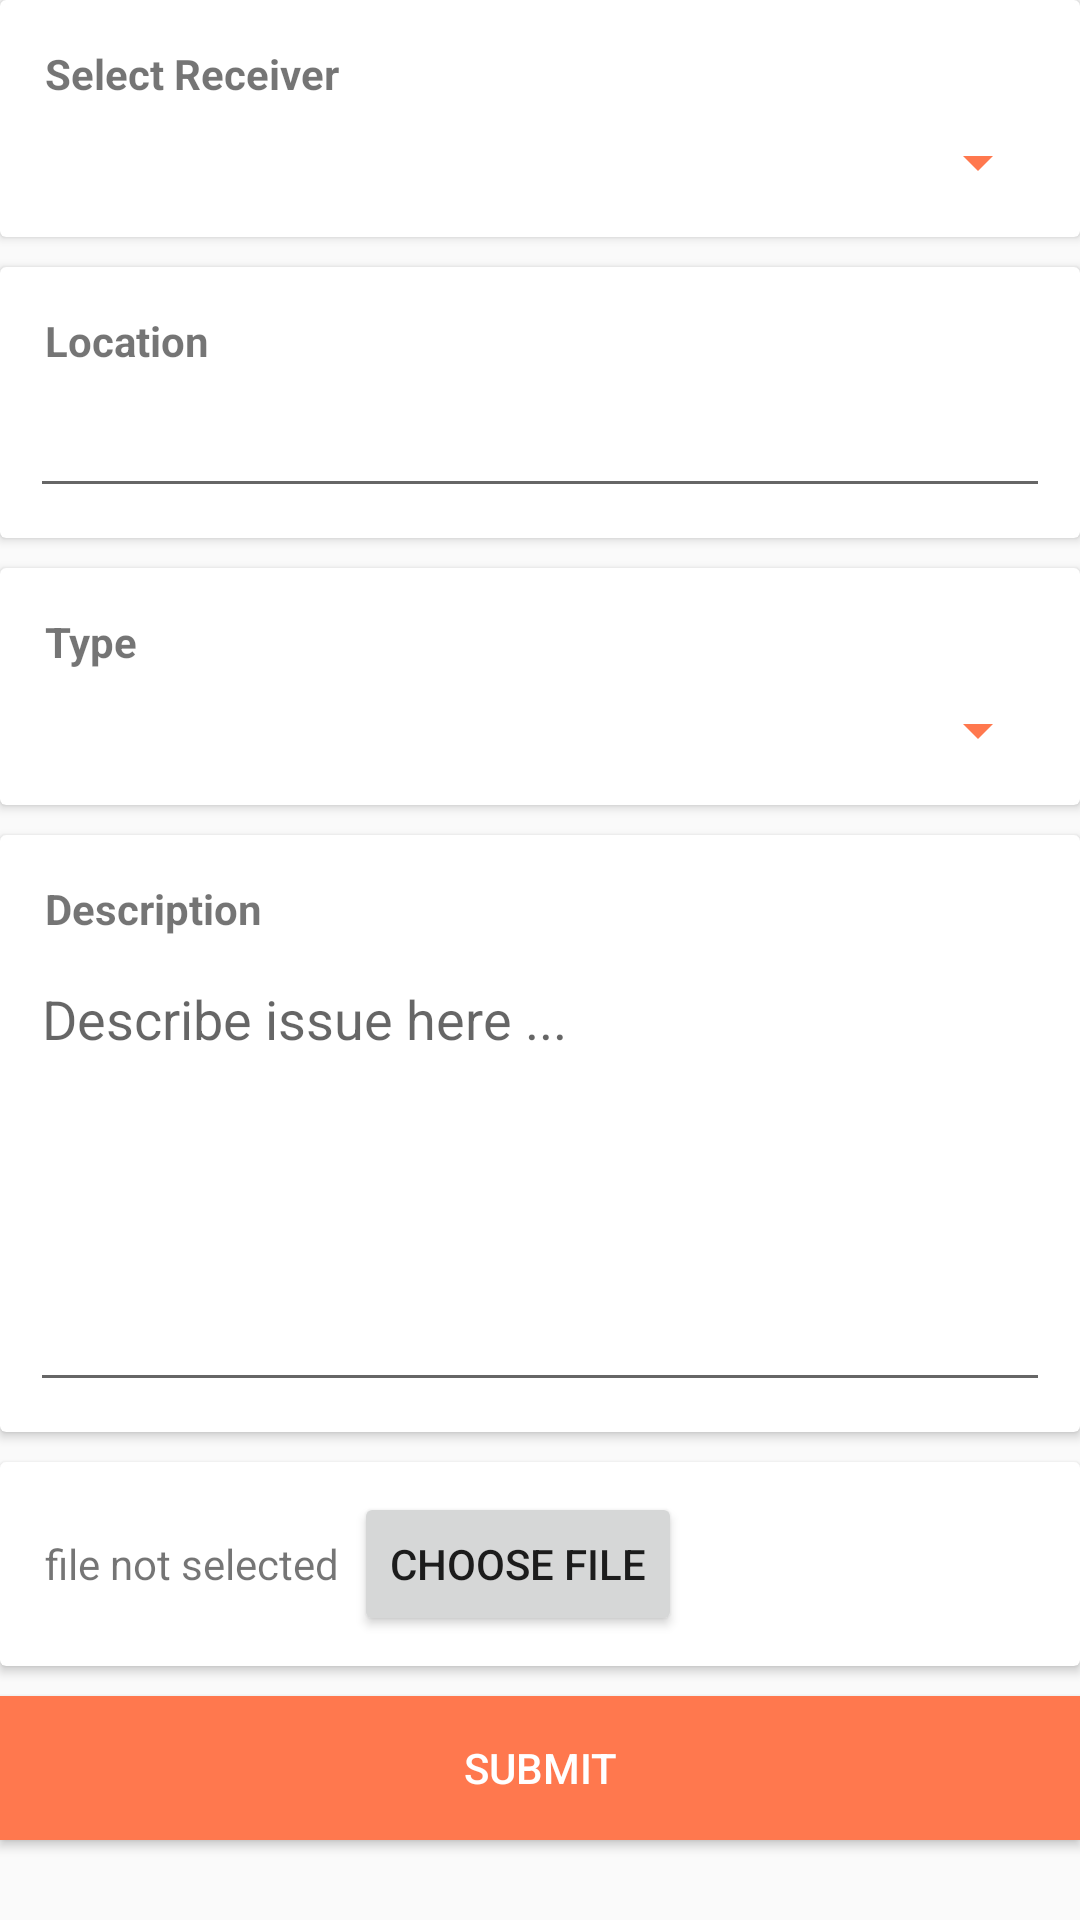

The Android layout XML behind this screen, and the referenced resources:
<!-- AndroidManifest.xml: application theme AppTheme -->
<!-- res/layout/fragment_wapptype_infrastructure.xml -->
<?xml version="1.0" encoding="utf-8"?>
<LinearLayout xmlns:android="http://schemas.android.com/apk/res/android"
    android:layout_width="match_parent"
    android:layout_height="wrap_content"
    android:layout_margin="10dp"
    android:orientation="vertical">

    <android.support.v7.widget.CardView
        android:layout_width="match_parent"
        android:layout_height="wrap_content"
        android:layout_marginBottom="10dp">

        <LinearLayout
            android:layout_width="match_parent"
            android:layout_height="wrap_content"
            android:layout_margin="10dp"
            android:orientation="vertical">

            <TextView
                android:layout_width="match_parent"
                android:layout_height="wrap_content"
                android:layout_margin="5dp"
                android:text="Select Receiver"
                android:textStyle="bold" />

            <Spinner
                android:id="@+id/spSelectFaculty"
                android:layout_width="match_parent"
                android:layout_height="30dp"
                android:backgroundTint="@color/colorAccent" />

        </LinearLayout>

    </android.support.v7.widget.CardView>

    <android.support.v7.widget.CardView
        android:layout_width="match_parent"
        android:layout_height="wrap_content"
        android:layout_marginBottom="10dp">

        <LinearLayout
            android:layout_width="match_parent"
            android:layout_height="wrap_content"
            android:layout_margin="10dp"
            android:orientation="vertical">

            <TextView
                android:layout_width="match_parent"
                android:layout_height="wrap_content"
                android:layout_margin="5dp"
                android:text="Location"
                android:textStyle="bold" />

            <EditText
                android:id="@+id/etLocation"
                android:layout_width="match_parent"
                android:layout_height="match_parent" />

        </LinearLayout>

    </android.support.v7.widget.CardView>

    <android.support.v7.widget.CardView
        android:layout_width="match_parent"
        android:layout_height="wrap_content"
        android:layout_marginBottom="10dp">

        <LinearLayout
            android:layout_width="match_parent"
            android:layout_height="wrap_content"
            android:layout_margin="10dp"
            android:orientation="vertical">

            <TextView
                android:layout_width="match_parent"
                android:layout_height="wrap_content"
                android:layout_margin="5dp"
                android:text="Type"
                android:textStyle="bold" />

            <Spinner
                android:id="@+id/spIssueType"
                android:layout_width="match_parent"
                android:layout_height="30dp"
                android:backgroundTint="@color/colorAccent" />

        </LinearLayout>
    </android.support.v7.widget.CardView>

    <android.support.v7.widget.CardView
        android:layout_width="match_parent"
        android:layout_height="wrap_content"
        android:layout_marginBottom="10dp">

        <LinearLayout
            android:layout_width="match_parent"
            android:layout_height="wrap_content"
            android:layout_margin="10dp"
            android:orientation="vertical">

            <TextView
                android:layout_width="wrap_content"
                android:layout_height="wrap_content"
                android:layout_margin="5dp"
                android:text="Description"
                android:textStyle="bold" />

            <EditText
                android:id="@+id/etMessage"
                android:layout_width="match_parent"
                android:layout_height="150dp"
                android:gravity="start"
                android:hint="Describe issue here ..."
                android:inputType="textMultiLine"
                android:scrollbars="vertical" />
        </LinearLayout>

    </android.support.v7.widget.CardView>


    <android.support.v7.widget.CardView
        android:layout_width="match_parent"
        android:layout_height="wrap_content"
        android:layout_marginBottom="10dp">

        <LinearLayout
            android:layout_width="match_parent"
            android:layout_height="wrap_content"
            android:layout_margin="10dp"
            android:gravity="center_vertical"
            android:orientation="horizontal">

            <TextView
                android:id="@+id/tvShowFileName"
                android:layout_width="wrap_content"
                android:layout_height="wrap_content"
                android:layout_margin="5dp"
                android:text="file not selected" />

            <Button
                android:id="@+id/btnUpload"
                android:layout_width="wrap_content"
                android:layout_height="wrap_content"
                android:text="choose file" />
        </LinearLayout>
    </android.support.v7.widget.CardView>

    <Button
        android:id="@+id/btnSubmit"
        android:layout_width="match_parent"
        android:layout_height="wrap_content"
        android:layout_gravity="center"
        android:background="@color/colorAccent"
        android:text="submit"
        android:textColor="@color/white" />
</LinearLayout>
<!-- resources referenced by this layout -->
<resources>
  <color name="colorAccent">#FF784E</color>
  <color name="white">#FFFFFF</color>
  <style name="AppTheme" parent="Theme.AppCompat.Light.NoActionBar">
          
          <item name="colorPrimary">@color/colorPrimary</item>
          <item name="colorPrimaryDark">@color/colorPrimaryDark</item>
          <item name="colorAccent">@color/colorAccent</item>
      </style>
  <color name="colorPrimary">#03A9F4</color>
  <color name="colorPrimaryDark">#0288D1</color>
</resources>
